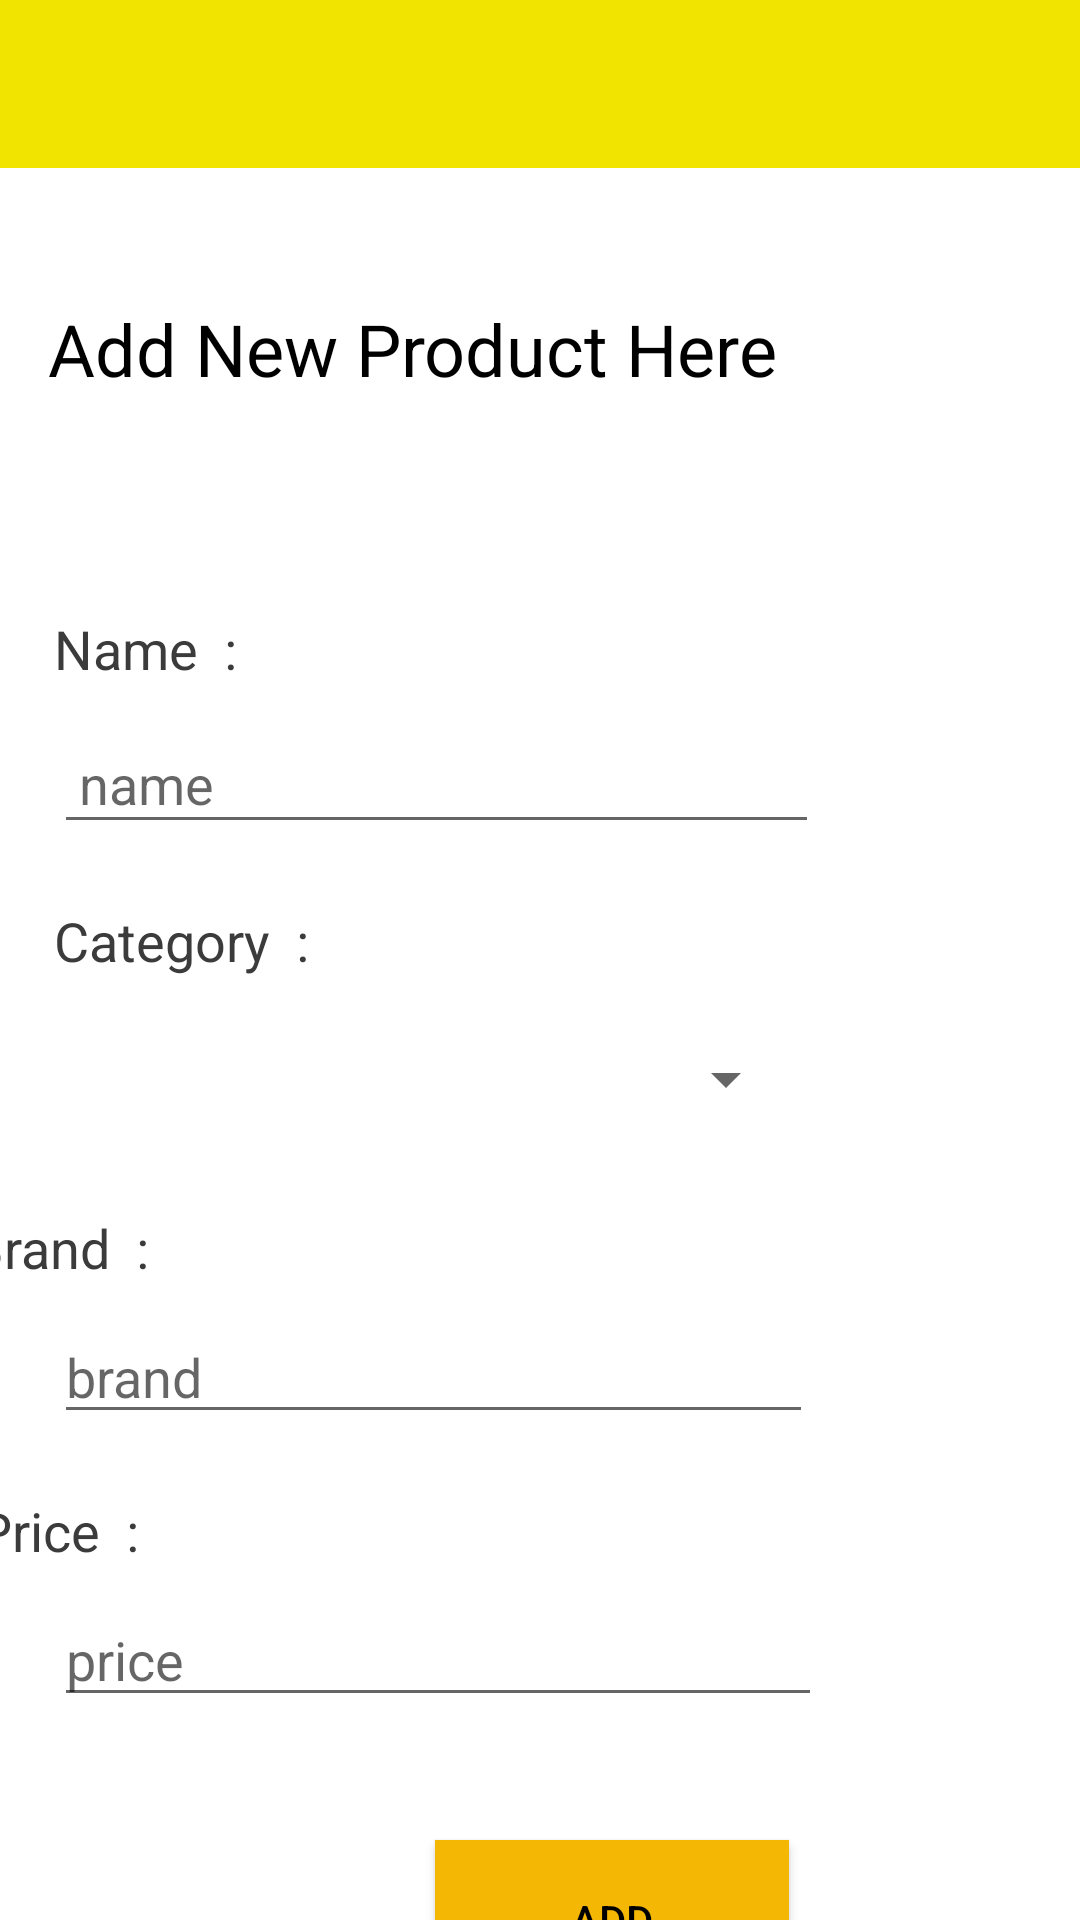

Write the Android layout XML for this screen, with the resource values it uses.
<!-- AndroidManifest.xml: application theme Theme.BookShoppAdminApp -->
<!-- res/layout/fragment_add_new_product.xml -->
<?xml version="1.0" encoding="utf-8"?>
<androidx.drawerlayout.widget.DrawerLayout xmlns:android="http://schemas.android.com/apk/res/android"
    xmlns:app="http://schemas.android.com/apk/res-auto"
    xmlns:tools="http://schemas.android.com/tools"
    android:layout_width="match_parent"
    android:layout_height="match_parent"
    tools:context=".Fragment.AddNewProduct">

   <LinearLayout
       android:layout_width="match_parent"
       android:layout_height="wrap_content"
       android:orientation="vertical">

<com.google.android.material.appbar.AppBarLayout
    android:layout_width="match_parent"
    android:layout_height="wrap_content">

    <include layout="@layout/toolbar_layout"/>

</com.google.android.material.appbar.AppBarLayout>
       <androidx.constraintlayout.widget.ConstraintLayout
           android:layout_width="match_parent"
           android:layout_height="match_parent">

           <ImageView
               android:id="@+id/book_image"
               android:layout_width="131dp"
               android:layout_height="119dp"
               android:layout_marginStart="4dp"
               android:layout_marginTop="56dp"
               android:src="@drawable/ic_books"
               app:layout_constraintStart_toEndOf="@+id/book_name"
               app:layout_constraintTop_toTopOf="parent" />

           <Button
               android:id="@+id/select_btn"
               android:layout_width="44dp"
               android:layout_height="47dp"
               android:layout_marginStart="54dp"
               android:background="@drawable/ic_camera"
               android:backgroundTint="@color/black"
               app:layout_constraintStart_toEndOf="@+id/book_name"
               app:layout_constraintTop_toBottomOf="@+id/book_image" />

           <TextView
               android:id="@+id/textView5"
               android:layout_width="wrap_content"
               android:layout_height="wrap_content"
               android:layout_marginStart="18dp"
               android:layout_marginTop="148dp"
               android:layout_marginEnd="332dp"
               android:text="Name  :"
               android:textColor="#3C3B3B"
               android:textSize="18sp"
               app:layout_constraintEnd_toEndOf="parent"
               app:layout_constraintHorizontal_bias="0.0"
               app:layout_constraintStart_toStartOf="parent"
               app:layout_constraintTop_toTopOf="parent" />

           <EditText
               android:id="@+id/book_name"
               android:layout_width="255dp"
               android:layout_height="43dp"
               android:layout_marginStart="18dp"
               android:layout_marginTop="10dp"
               android:ems="10"
               android:hint=" name "
               android:inputType="textPersonName"
               app:layout_constraintStart_toStartOf="parent"
               app:layout_constraintTop_toBottomOf="@+id/textView5" />

           <TextView
               android:id="@+id/textView6"
               android:layout_width="wrap_content"
               android:layout_height="wrap_content"
               android:layout_marginStart="18dp"
               android:layout_marginTop="20dp"
               android:text="Category  :"
               android:textColor="#3C3B3B"
               android:textSize="18sp"
               app:layout_constraintStart_toStartOf="parent"
               app:layout_constraintTop_toBottomOf="@+id/book_name" />

           <Spinner
               android:id="@+id/type_text"
               android:layout_width="248dp"
               android:layout_height="48dp"
               android:layout_marginStart="18dp"
               android:layout_marginTop="10dp"
               android:ems="10"
               android:hint="category"
               android:inputType="textPersonName"
               app:layout_constraintStart_toStartOf="parent"
               app:layout_constraintTop_toBottomOf="@+id/textView6" />

           <TextView
               android:id="@+id/textView7"
               android:layout_width="wrap_content"
               android:layout_height="wrap_content"
               android:layout_marginStart="15dp"
               android:layout_marginTop="20dp"
               android:layout_marginEnd="336dp"
               android:text="Brand  :"
               android:textColor="#3C3B3B"
               android:textSize="18sp"
               app:layout_constraintEnd_toEndOf="parent"
               app:layout_constraintStart_toStartOf="parent"
               app:layout_constraintTop_toBottomOf="@+id/type_text" />

           <EditText
               android:id="@+id/brand_text"
               android:layout_width="253dp"
               android:layout_height="40dp"
               android:layout_marginStart="18dp"
               android:layout_marginTop="10dp"
               android:ems="10"
               android:hint="brand"
               android:inputType="textPersonName"
               app:layout_constraintStart_toStartOf="parent"
               app:layout_constraintTop_toBottomOf="@+id/textView7" />

           <TextView
               android:id="@+id/textView8"
               android:layout_width="wrap_content"
               android:layout_height="wrap_content"
               android:layout_marginStart="18dp"
               android:layout_marginTop="20dp"
               android:layout_marginEnd="340dp"
               android:text="Price  :"
               android:textColor="#3C3B3B"
               android:textSize="18sp"
               app:layout_constraintEnd_toEndOf="parent"
               app:layout_constraintStart_toStartOf="parent"
               app:layout_constraintTop_toBottomOf="@+id/brand_text" />

           <EditText
               android:id="@+id/price_text"
               android:layout_width="256dp"
               android:layout_height="40dp"
               android:layout_marginStart="18dp"
               android:layout_marginTop="10dp"
               android:ems="10"
               android:hint="price"
               android:inputType="textPersonName"
               app:layout_constraintStart_toStartOf="parent"
               app:layout_constraintTop_toBottomOf="@+id/textView8" />

           <Button
               android:id="@+id/add_book_btn"
               android:layout_width="118dp"
               android:layout_height="53dp"
               android:layout_marginStart="145dp"
               android:layout_marginTop="41dp"
               android:layout_marginEnd="145dp"
               android:background="#F3B704"
               android:text="Add"
               android:textColor="@color/black"
               app:layout_constraintEnd_toEndOf="parent"
               app:layout_constraintHorizontal_bias="0.0"
               app:layout_constraintStart_toStartOf="parent"
               app:layout_constraintTop_toBottomOf="@+id/price_text" />

           <TextView
               android:id="@+id/textView9"
               android:layout_width="wrap_content"
               android:layout_height="wrap_content"
               android:layout_marginStart="16dp"
               android:layout_marginTop="44dp"
               android:text="Add New Product Here"
               android:textColor="@color/black"
               android:textSize="24sp"
               app:layout_constraintStart_toStartOf="parent"
               app:layout_constraintTop_toTopOf="parent" />
       </androidx.constraintlayout.widget.ConstraintLayout>
   </LinearLayout>

</androidx.drawerlayout.widget.DrawerLayout>
<!-- res/layout/toolbar_layout.xml (included above) -->
<?xml version="1.0" encoding="utf-8"?>
<androidx.appcompat.widget.Toolbar xmlns:android="http://schemas.android.com/apk/res/android"
    android:layout_width="match_parent"
    android:layout_height="?attr/actionBarSize"
    xmlns:app="http://schemas.android.com/apk/res-auto"
    android:background="?attr/colorPrimary"
    android:elevation="4dp"
    android:id="@+id/toolbar"
    app:titleTextColor="@color/black"
    android:theme="@style/ThemeOverlay.AppCompat.Dark.ActionBar" />
<!-- resources referenced by this layout -->
<resources>
  <color name="black">#FF000000</color>
  <style name="Theme.BookShoppAdminApp" parent="Theme.MaterialComponents.Light.NoActionBar">
          
          <item name="colorPrimary">@color/purple_500</item>
          <item name="colorPrimaryVariant">@color/purple_700</item>
          <item name="colorOnPrimary">@color/white</item>
          
          <item name="colorSecondary">@color/teal_200</item>
          <item name="colorSecondaryVariant">@color/teal_700</item>
          <item name="colorOnSecondary">@color/black</item>
          
          <item name="android:statusBarColor" tools:targetApi="l">?attr/colorPrimaryVariant</item>
          
      </style>
  <color name="purple_500">#f0e400</color>
  <color name="purple_700">#E4AC01</color>
  <color name="white">#FFFFFFFF</color>
  <color name="teal_200">#FF03DAC5</color>
  <color name="teal_700">#FF018786</color>
</resources>
